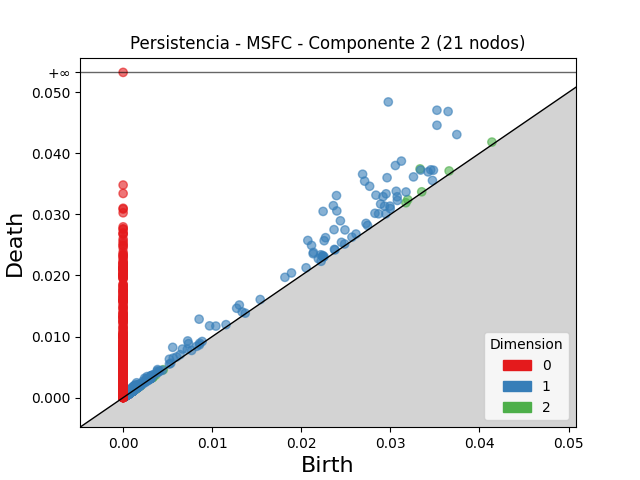

Values plotted in this chart, from the file beside it:
dimension, birth, death
2, 0.03333, 0.03745
2, 0.03659, 0.03712
2, 0.03195, 0.03242
2, 0.04139, 0.04184
2, 0.03352, 0.0337
2, 0.003227, 0.003396
2, 0.03174, 0.03191
2, 0.001361, 0.0015
2, 0.003208, 0.003333
2, 0.001836, 0.001957
2, 0.001381, 0.001496
2, 0.00133, 0.001437
2, 0.001187, 0.001287
2, 0.0008942, 0.0009945
2, 0.001234, 0.00133
2, 0.00107, 0.001158
2, 0.001918, 0.002
2, 0.003208, 0.003289
2, 0.002965, 0.003042
2, 0.001294, 0.001362
2, 0.003282, 0.003348
2, 0.004507, 0.004572
2, 0.001224, 0.001289
2, 0.003185, 0.003247
2, 0.001445, 0.001505
2, 0.001244, 0.001304
2, 0.0006195, 0.0006767
2, 0.00117, 0.001227
2, 0.001955, 0.00201
2, 0.0015, 0.001554
2, 0.001498, 0.001549
2, 0.00144, 0.00149
2, 0.001876, 0.001922
2, 0.000725, 0.0007709
2, 0.0007858, 0.0008316
2, 0.001965, 0.00201
2, 0.0006028, 0.0006471
2, 0.003662, 0.003706
2, 0.001028, 0.001071
2, 0.001446, 0.001489
2, 0.0007141, 0.0007565
2, 0.001174, 0.001217
2, 0.0008222, 0.0008642
2, 0.0009326, 0.0009737
2, 0.001311, 0.001352
2, 0.0003626, 0.0004027
2, 0.0007468, 0.0007859
2, 0.001332, 0.00137
2, 0.001269, 0.001306
2, 0.001106, 0.001143
2, 0.001205, 0.001241
2, 0.0005584, 0.0005933
2, 0.00176, 0.001794
2, 0.001273, 0.001307
2, 0.001328, 0.001362
2, 0.00192, 0.001953
2, 0.001109, 0.001142
2, 0.0005251, 0.0005577
2, 0.000506, 0.0005381
2, 0.0007533, 0.0007844
... 5,063 more rows
